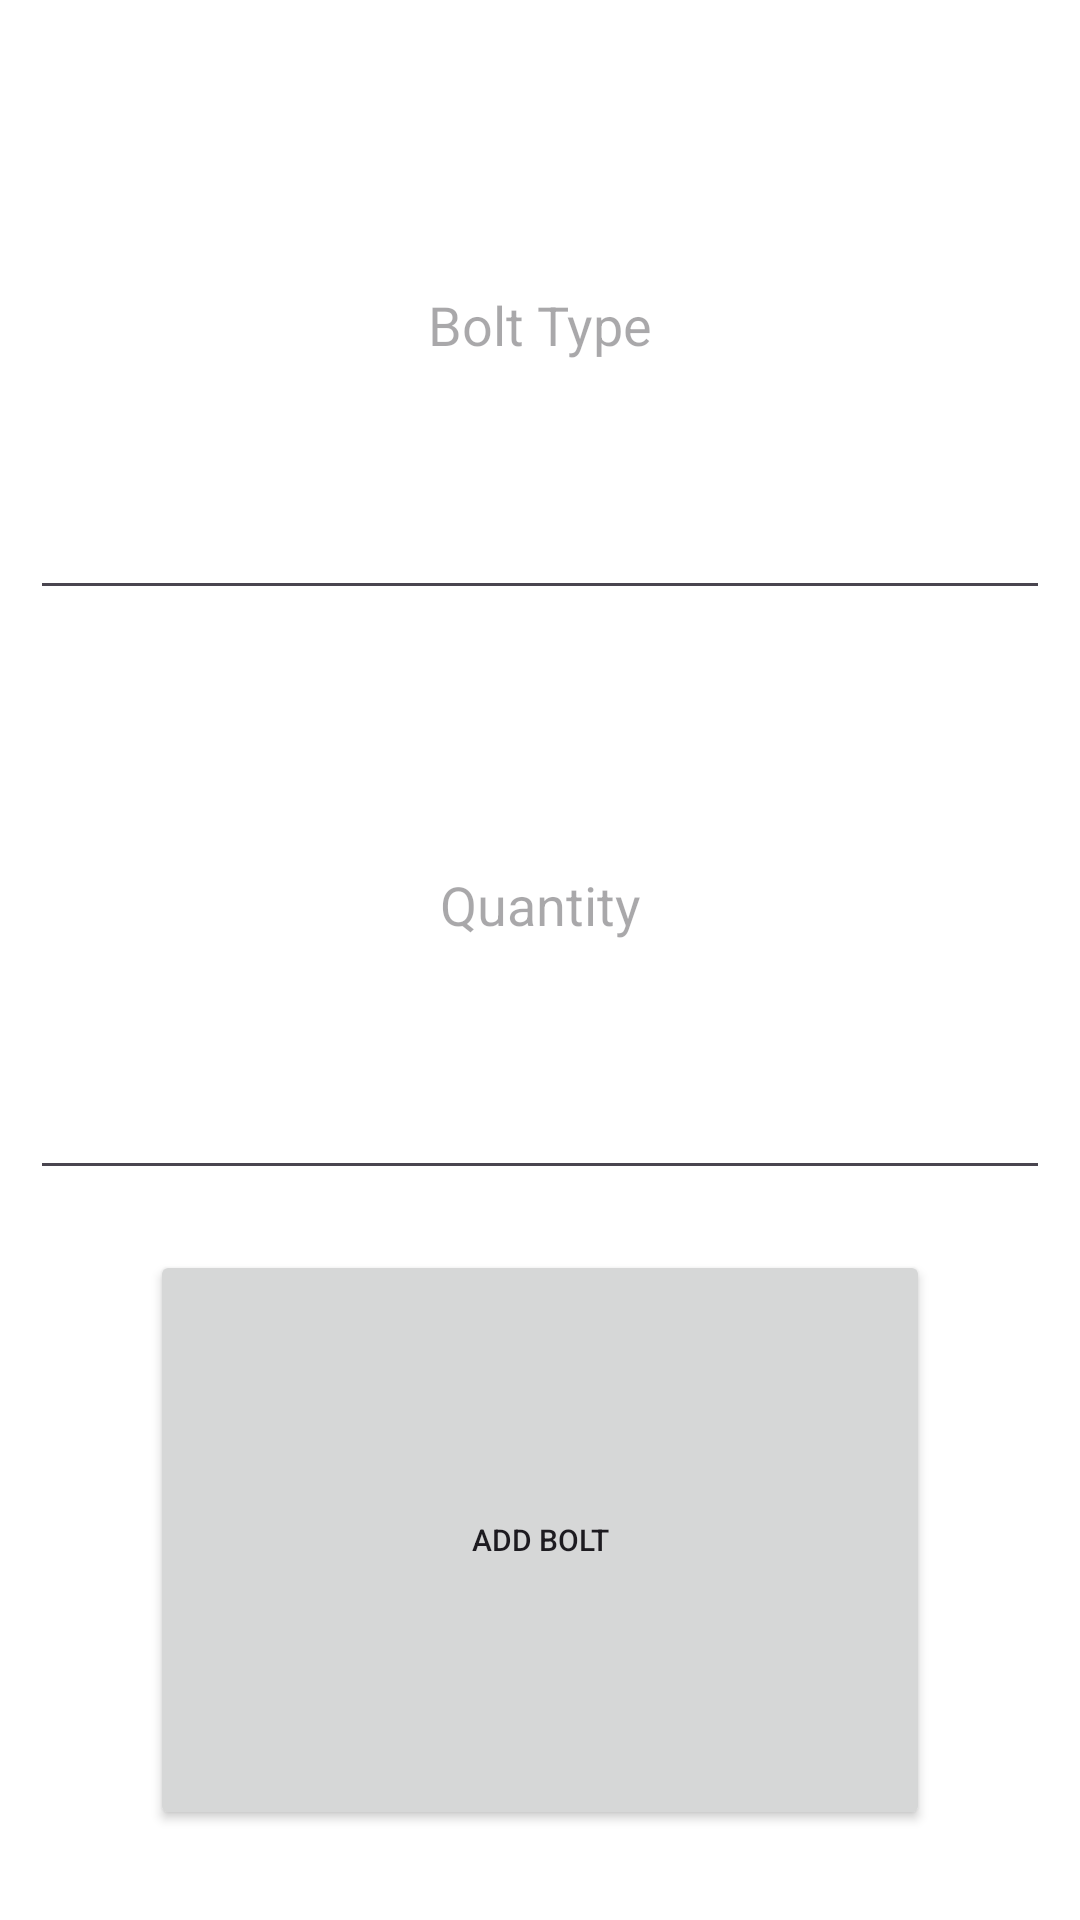

Layout XML and referenced resources for this Android screen:
<!-- AndroidManifest.xml: application theme Theme.Site_Supervisor -->
<!-- res/layout/popup_add_bolt.xml -->
<?xml version="1.0" encoding="utf-8"?>
<LinearLayout xmlns:android="http://schemas.android.com/apk/res/android"
    android:layout_width="match_parent"
    android:orientation="vertical"
    android:weightSum="1"
    android:background="@color/white"
    android:layout_height="match_parent">

    <LinearLayout
        android:layout_width="match_parent"
        android:layout_height="0dp"
        android:padding="10dp"
        android:orientation="vertical"
        android:weightSum="3"
        android:layout_weight="1"
        >

        <EditText
            android:id="@+id/etBolt"
            android:hint="Bolt Type"
            android:gravity="center"
            android:layout_width="match_parent"
            android:layout_height="0dp"
            android:layout_weight="1"
            ></EditText>

        <EditText
            android:id="@+id/etQty"
            android:hint="Quantity"
            android:gravity="center"
            android:layout_width="match_parent"
            android:layout_height="0dp"
            android:inputType="numberDecimal"
            android:layout_weight="1"
            ></EditText>

        <Button
            android:id="@+id/btAdd"
            android:layout_marginTop="20dp"
            android:layout_marginBottom="20dp"
            android:layout_marginLeft="40dp"
            android:layout_marginRight="40dp"
            android:text="Add Bolt"
            android:textSize="10dp"
            android:layout_width="match_parent"
            android:layout_height="0dp"
            android:layout_weight="1"
            ></Button>

    </LinearLayout>

</LinearLayout>
<!-- resources referenced by this layout -->
<resources>
  <color name="white">#FFFFFFFF</color>
  <style name="Theme.Site_Supervisor" parent="Base.Theme.Site_Supervisor" />
  <style name="Base.Theme.Site_Supervisor" parent="Theme.Material3.DayNight.NoActionBar">
          
          
      </style>
</resources>
